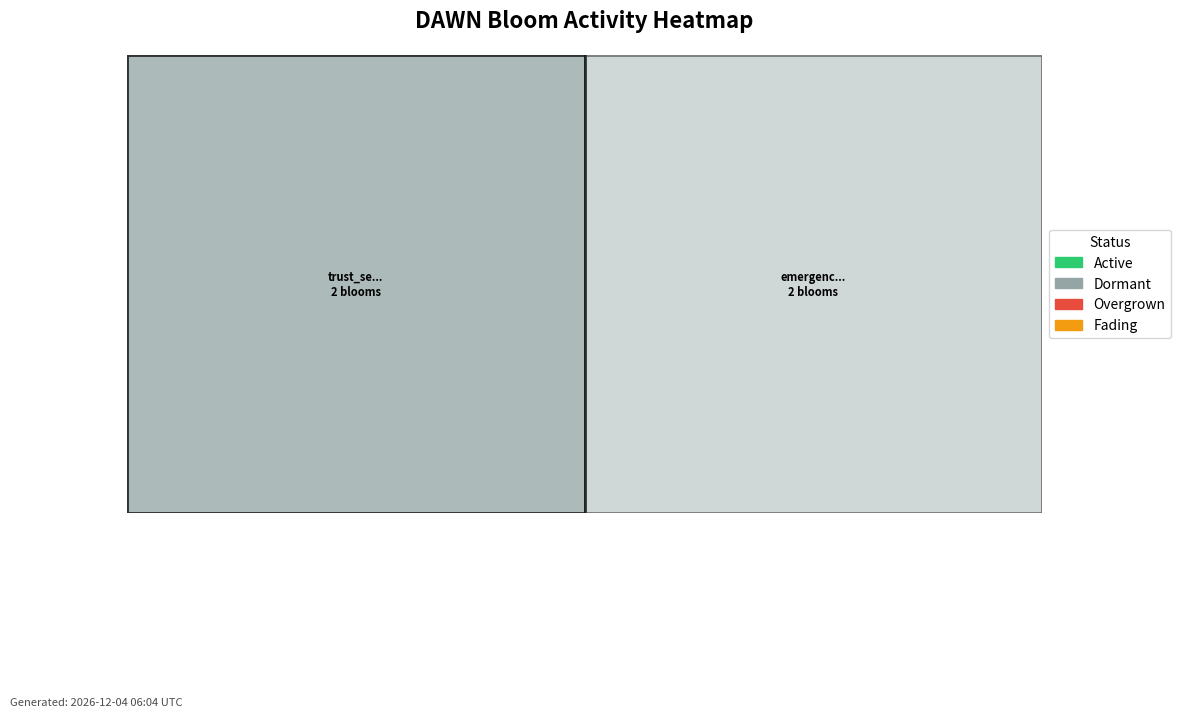

Python code for this plot:
#!/usr/bin/env python3
"""
DAWN Nutrient Map Generator v1.0
═══════════════════════════════════════

Memory that is accessed grows roots. 
Memory that is left alone grows quiet. 
This map is not a performance report — it is a health scan.

Generates semantic "nutrient density" maps showing pressure, memory access,
rebloom activity, and lineage flow around each semantic node in DAWN's field.
"""

import json
import csv
import os
from datetime import datetime, timezone
from typing import Dict, List, Tuple, Optional
import math
from pathlib import Path

# Optional matplotlib for heatmap generation
try:
    import matplotlib.pyplot as plt
    import matplotlib.patches as patches
    import numpy as np
    MATPLOTLIB_AVAILABLE = True
except ImportError:
    MATPLOTLIB_AVAILABLE = False


class NutrientMapGenerator:
    """Generates nutrient density maps for DAWN's bloom nodes."""
    
    def __init__(self, base_path: str = "memory/mycelium/nutrient_map"):
        """
        Initialize the nutrient map generator.
        
        Args:
            base_path: Base directory for output files
        """
        self.base_path = Path(base_path)
        self.base_path.mkdir(parents=True, exist_ok=True)
        
        # Decay parameters
        self.time_decay_factor = 0.01  # How fast nutrients fade without access
        self.overgrowth_threshold = 50  # Access count above which becomes overgrown
        self.dormancy_threshold = 5     # Ticks without access before dormant
        
    def calculate_nutrient_score(self, 
                               access_count: int,
                               rebloom_count: int,
                               entropy: float,
                               last_access_tick: int,
                               current_tick: int) -> float:
        """
        Calculate the nutrient density score for a bloom node.
        
        Formula: weighted average of access + rebloom - entropy - time decay
        
        Args:
            access_count: How many times bloom was activated
            rebloom_count: Number of rebloom events
            entropy: Entropy value (0.0 to 1.0)
            last_access_tick: Last access timestamp
            current_tick: Current timestamp
            
        Returns:
            Nutrient score (normalized 0.0 to 1.0)
        """
        # Time decay calculation
        ticks_since_access = current_tick - last_access_tick
        time_decay = 1.0 / (1.0 + self.time_decay_factor * ticks_since_access)
        
        # Weighted components
        access_weight = 0.4
        rebloom_weight = 0.3
        entropy_weight = 0.2
        time_weight = 0.1
        
        # Normalize access count (sigmoid to handle large values)
        normalized_access = 2.0 / (1.0 + math.exp(-access_count / 10)) - 1.0
        
        # Normalize rebloom count
        normalized_rebloom = min(rebloom_count / 5.0, 1.0)
        
        # Calculate score
        score = (
            access_weight * normalized_access +
            rebloom_weight * normalized_rebloom +
            entropy_weight * (1.0 - entropy) +  # Lower entropy = higher nutrients
            time_weight * time_decay
        )
        
        return max(0.0, min(1.0, score))  # Clamp to [0, 1]
    
    def determine_status(self, 
                        nutrient_score: float,
                        access_count: int,
                        last_access_tick: int,
                        current_tick: int) -> str:
        """
        Determine the health status of a bloom node.
        
        Args:
            nutrient_score: Calculated nutrient score
            access_count: Total access count
            last_access_tick: Last access timestamp
            current_tick: Current timestamp
            
        Returns:
            Status string: "active", "dormant", "overgrown", or "fading"
        """
        ticks_since_access = current_tick - last_access_tick
        
        if access_count > self.overgrowth_threshold:
            return "overgrown"
        elif ticks_since_access > self.dormancy_threshold:
            if nutrient_score < 0.2:
                return "fading"
            else:
                return "dormant"
        elif nutrient_score > 0.6:
            return "active"
        else:
            return "dormant"
    
    def process_blooms(self, blooms: List[Dict], current_tick: Optional[int] = None) -> List[Dict]:
        """
        Process a list of bloom nodes and calculate their nutrient metrics.
        
        Args:
            blooms: List of bloom dictionaries with required fields
            current_tick: Current timestamp (defaults to current time)
            
        Returns:
            List of processed bloom data with nutrient metrics
        """
        if current_tick is None:
            current_tick = int(datetime.now(timezone.utc).timestamp())
        
        processed_blooms = []
        
        for bloom in blooms:
            # Calculate nutrient score
            nutrient_score = self.calculate_nutrient_score(
                bloom['access_count'],
                bloom['rebloom_count'],
                bloom['entropy'],
                bloom['last_access_tick'],
                current_tick
            )
            
            # Determine status
            status = self.determine_status(
                nutrient_score,
                bloom['access_count'],
                bloom['last_access_tick'],
                current_tick
            )
            
            # Create enriched bloom data
            enriched_bloom = {
                **bloom,
                'nutrient_score': round(nutrient_score, 4),
                'status': status,
                'processed_at': current_tick
            }
            
            processed_blooms.append(enriched_bloom)
        
        return processed_blooms
    
    def write_hourly_csv(self, processed_blooms: List[Dict]):
        """Write processed bloom data to hourly CSV file."""
        timestamp = datetime.now(timezone.utc).strftime("%Y%m%d_%H")
        csv_path = self.base_path / f"hourly_{timestamp}.csv"
        
        fieldnames = [
            'bloom_id', 'semantic_region', 'access_count', 'rebloom_count',
            'entropy', 'nutrient_score', 'status', 'last_access_tick', 'processed_at'
        ]
        
        with open(csv_path, 'w', newline='') as csvfile:
            writer = csv.DictWriter(csvfile, fieldnames=fieldnames)
            writer.writeheader()
            
            for bloom in processed_blooms:
                row = {field: bloom.get(field, '') for field in fieldnames}
                writer.writerow(row)
        
        return csv_path
    
    def write_daily_summary(self, processed_blooms: List[Dict]):
        """Generate and write daily summary JSON."""
        # Group by semantic region
        regions = {}
        for bloom in processed_blooms:
            region = bloom['semantic_region']
            if region not in regions:
                regions[region] = {
                    'blooms': [],
                    'total_access': 0,
                    'total_rebloom': 0,
                    'avg_entropy': 0,
                    'avg_nutrient_score': 0,
                    'status_counts': {'active': 0, 'dormant': 0, 'overgrown': 0, 'fading': 0}
                }
            
            regions[region]['blooms'].append(bloom['bloom_id'])
            regions[region]['total_access'] += bloom['access_count']
            regions[region]['total_rebloom'] += bloom['rebloom_count']
            regions[region]['avg_entropy'] += bloom['entropy']
            regions[region]['avg_nutrient_score'] += bloom['nutrient_score']
            regions[region]['status_counts'][bloom['status']] += 1
        
        # Calculate averages
        for region, data in regions.items():
            bloom_count = len(data['blooms'])
            data['avg_entropy'] = round(data['avg_entropy'] / bloom_count, 4)
            data['avg_nutrient_score'] = round(data['avg_nutrient_score'] / bloom_count, 4)
            data['bloom_count'] = bloom_count
        
        # Create summary
        summary = {
            'timestamp': datetime.now(timezone.utc).isoformat(),
            'total_blooms': len(processed_blooms),
            'regions': regions,
            'overall_stats': {
                'avg_nutrient_score': round(
                    sum(b['nutrient_score'] for b in processed_blooms) / len(processed_blooms), 4
                ),
                'status_distribution': {
                    status: sum(1 for b in processed_blooms if b['status'] == status)
                    for status in ['active', 'dormant', 'overgrown', 'fading']
                }
            }
        }
        
        json_path = self.base_path / "daily_summary.json"
        with open(json_path, 'w') as f:
            json.dump(summary, f, indent=2)
        
        return json_path
    
    def generate_heatmap(self, processed_blooms: List[Dict], output_path: Optional[str] = None):
        """
        Generate a visual heatmap of bloom activity (requires matplotlib).
        
        Args:
            processed_blooms: List of processed bloom data
            output_path: Path for output image (defaults to base_path/activity_heatmap.png)
        """
        if not MATPLOTLIB_AVAILABLE:
            print("[WARNING] matplotlib not available, skipping heatmap generation")
            return None
        
        if output_path is None:
            output_path = self.base_path / "activity_heatmap.png"
        
        # Group blooms by semantic region
        regions = {}
        for bloom in processed_blooms:
            region = bloom['semantic_region']
            if region not in regions:
                regions[region] = []
            regions[region].append(bloom)
        
        # Create figure
        fig, ax = plt.subplots(figsize=(12, 8))
        
        # Calculate grid dimensions
        num_regions = len(regions)
        cols = math.ceil(math.sqrt(num_regions))
        rows = math.ceil(num_regions / cols)
        
        # Color map for statuses
        status_colors = {
            'active': '#2ecc71',      # Green
            'dormant': '#95a5a6',     # Gray
            'overgrown': '#e74c3c',  # Red
            'fading': '#f39c12'       # Orange
        }
        
        # Plot each region
        for idx, (region, blooms) in enumerate(regions.items()):
            row = idx // cols
            col = idx % cols
            
            # Calculate region metrics
            avg_nutrient = sum(b['nutrient_score'] for b in blooms) / len(blooms)
            dominant_status = max(
                status_colors.keys(),
                key=lambda s: sum(1 for b in blooms if b['status'] == s)
            )
            
            # Create rectangle for region
            rect = patches.Rectangle(
                (col, rows - row - 1), 1, 1,
                linewidth=2,
                edgecolor='black',
                facecolor=status_colors[dominant_status],
                alpha=avg_nutrient  # Opacity based on nutrient score
            )
            ax.add_patch(rect)
            
            # Add region label
            ax.text(
                col + 0.5, rows - row - 0.5, 
                f"{region[:8]}...\n{len(blooms)} blooms",
                ha='center', va='center',
                fontsize=8, weight='bold'
            )
        
        # Configure plot
        ax.set_xlim(0, cols)
        ax.set_ylim(0, rows)
        ax.set_aspect('equal')
        ax.axis('off')
        
        # Add title and legend
        plt.title('DAWN Bloom Activity Heatmap', fontsize=16, weight='bold', pad=20)
        
        # Create legend
        legend_elements = [
            patches.Patch(color=color, label=status.capitalize())
            for status, color in status_colors.items()
        ]
        plt.legend(
            handles=legend_elements,
            loc='center left',
            bbox_to_anchor=(1, 0.5),
            title='Status'
        )
        
        # Add timestamp
        timestamp = datetime.now(timezone.utc).strftime("%Y-%m-%d %H:%M UTC")
        plt.text(
            0.02, 0.02, f"Generated: {timestamp}",
            transform=fig.transFigure,
            fontsize=8, alpha=0.7
        )
        
        # Save figure
        plt.tight_layout()
        plt.savefig(output_path, dpi=150, bbox_inches='tight')
        plt.close()
        
        return output_path
    
    def generate_full_report(self, blooms: List[Dict], 
                           current_tick: Optional[int] = None,
                           generate_visual: bool = True) -> Dict[str, str]:
        """
        Generate complete nutrient map report with all outputs.
        
        Args:
            blooms: List of bloom data dictionaries
            current_tick: Current timestamp
            generate_visual: Whether to generate heatmap visualization
            
        Returns:
            Dictionary with paths to generated files
        """
        # Process blooms
        processed_blooms = self.process_blooms(blooms, current_tick)
        
        # Generate outputs
        outputs = {
            'csv': str(self.write_hourly_csv(processed_blooms)),
            'json': str(self.write_daily_summary(processed_blooms))
        }
        
        # Generate heatmap if requested
        if generate_visual:
            heatmap_path = self.generate_heatmap(processed_blooms)
            if heatmap_path:
                outputs['heatmap'] = str(heatmap_path)
        
        return outputs


# Example usage and testing
if __name__ == "__main__":
    # Create sample bloom data
    sample_blooms = [
        {
            "bloom_id": "bloom_001",
            "access_count": 25,
            "rebloom_count": 3,
            "semantic_region": "trust_seed_42",
            "entropy": 0.3,
            "last_access_tick": 1000
        },
        {
            "bloom_id": "bloom_002",
            "access_count": 75,  # Overgrown
            "rebloom_count": 8,
            "semantic_region": "trust_seed_42",
            "entropy": 0.8,
            "last_access_tick": 900
        },
        {
            "bloom_id": "bloom_003",
            "access_count": 5,
            "rebloom_count": 0,
            "semantic_region": "emergence_17",
            "entropy": 0.1,
            "last_access_tick": 500  # Fading
        },
        {
            "bloom_id": "bloom_004",
            "access_count": 15,
            "rebloom_count": 2,
            "semantic_region": "emergence_17",
            "entropy": 0.4,
            "last_access_tick": 1005  # Active
        }
    ]
    
    # Generate nutrient map
    generator = NutrientMapGenerator()
    outputs = generator.generate_full_report(sample_blooms, current_tick=1010)
    
    print("DAWN Nutrient Map Generated:")
    for output_type, path in outputs.items():
        print(f"  {output_type}: {path}")
